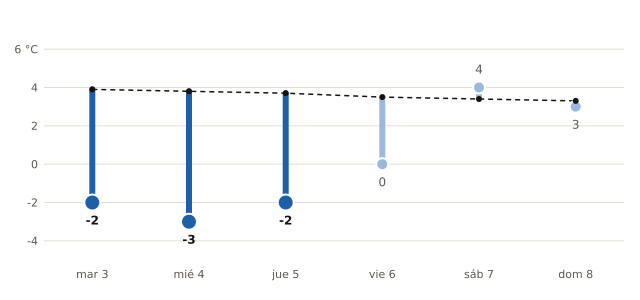

The table this chart was drawn from, first rows:
fecha, mínima_prevista_C, mínima_normal_1991_2020_C
2026-11-03, -2, 3.9
2026-11-04, -3, 3.8
2026-11-05, -2, 3.7
2026-11-06, 0, 3.5
2026-11-07, 4, 3.4
2026-11-08, 3, 3.3
